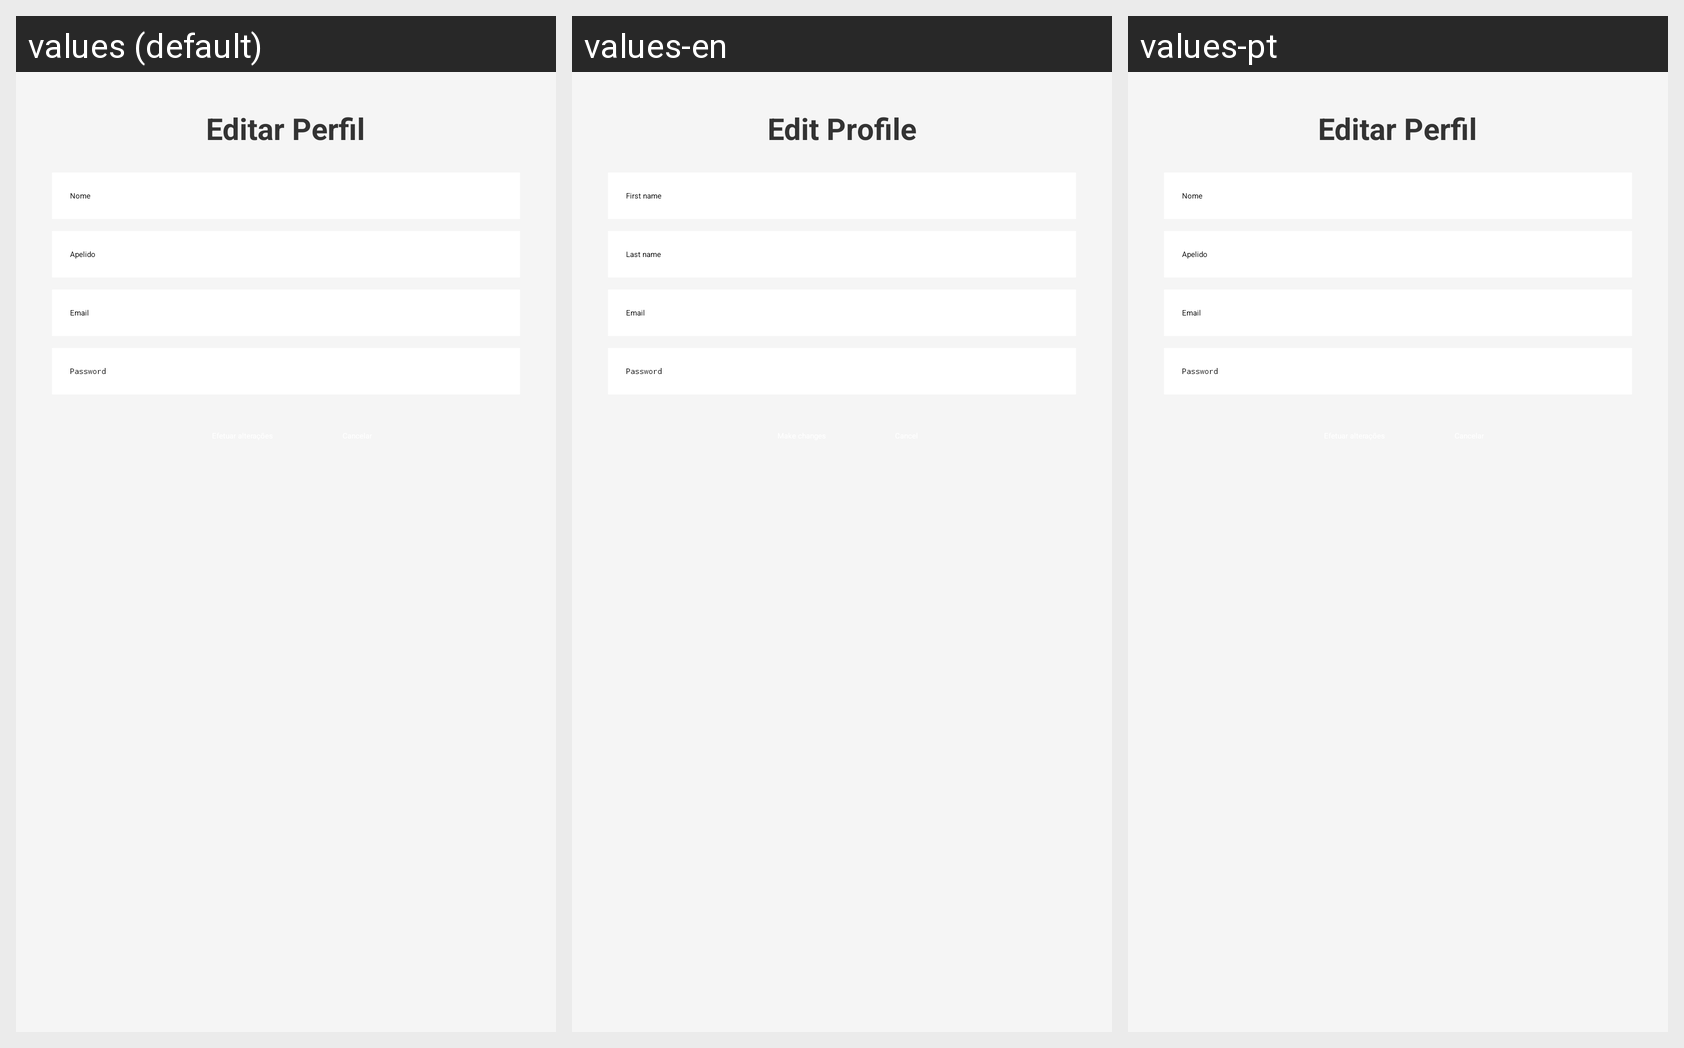

For this localized Android screen grid, give each drawn string resource with its value in every locale shown.
Android screen res/layout/dialog_edit_profile.xml rendered under 3 locales, left to right: values (default), values-en, values-pt. Device: Nexus 5 (rendered at 1080×1920; each locale shown at half size, 540×960, under a caption strip naming it); theme Theme.MyApp.MySplash.
Strings drawn on this screen, with the default value and each locale's value (text and hints the layout hard-codes, and strings that could not be matched under every locale, appear in the picture but are not listed):

editar_perfil2
  values: Editar Perfil
  values-en: Edit Profile
  values-pt: Editar Perfil

nome2
  values: Nome
  values-en: First name  
  values-pt: Nome

apelido2
  values: Apelido
  values-en: Last name
  values-pt: Apelido

email2
  values: Email
  values-en: Email
  values-pt: Email

password3
  values: Password
  values-en: Password
  values-pt: Password
